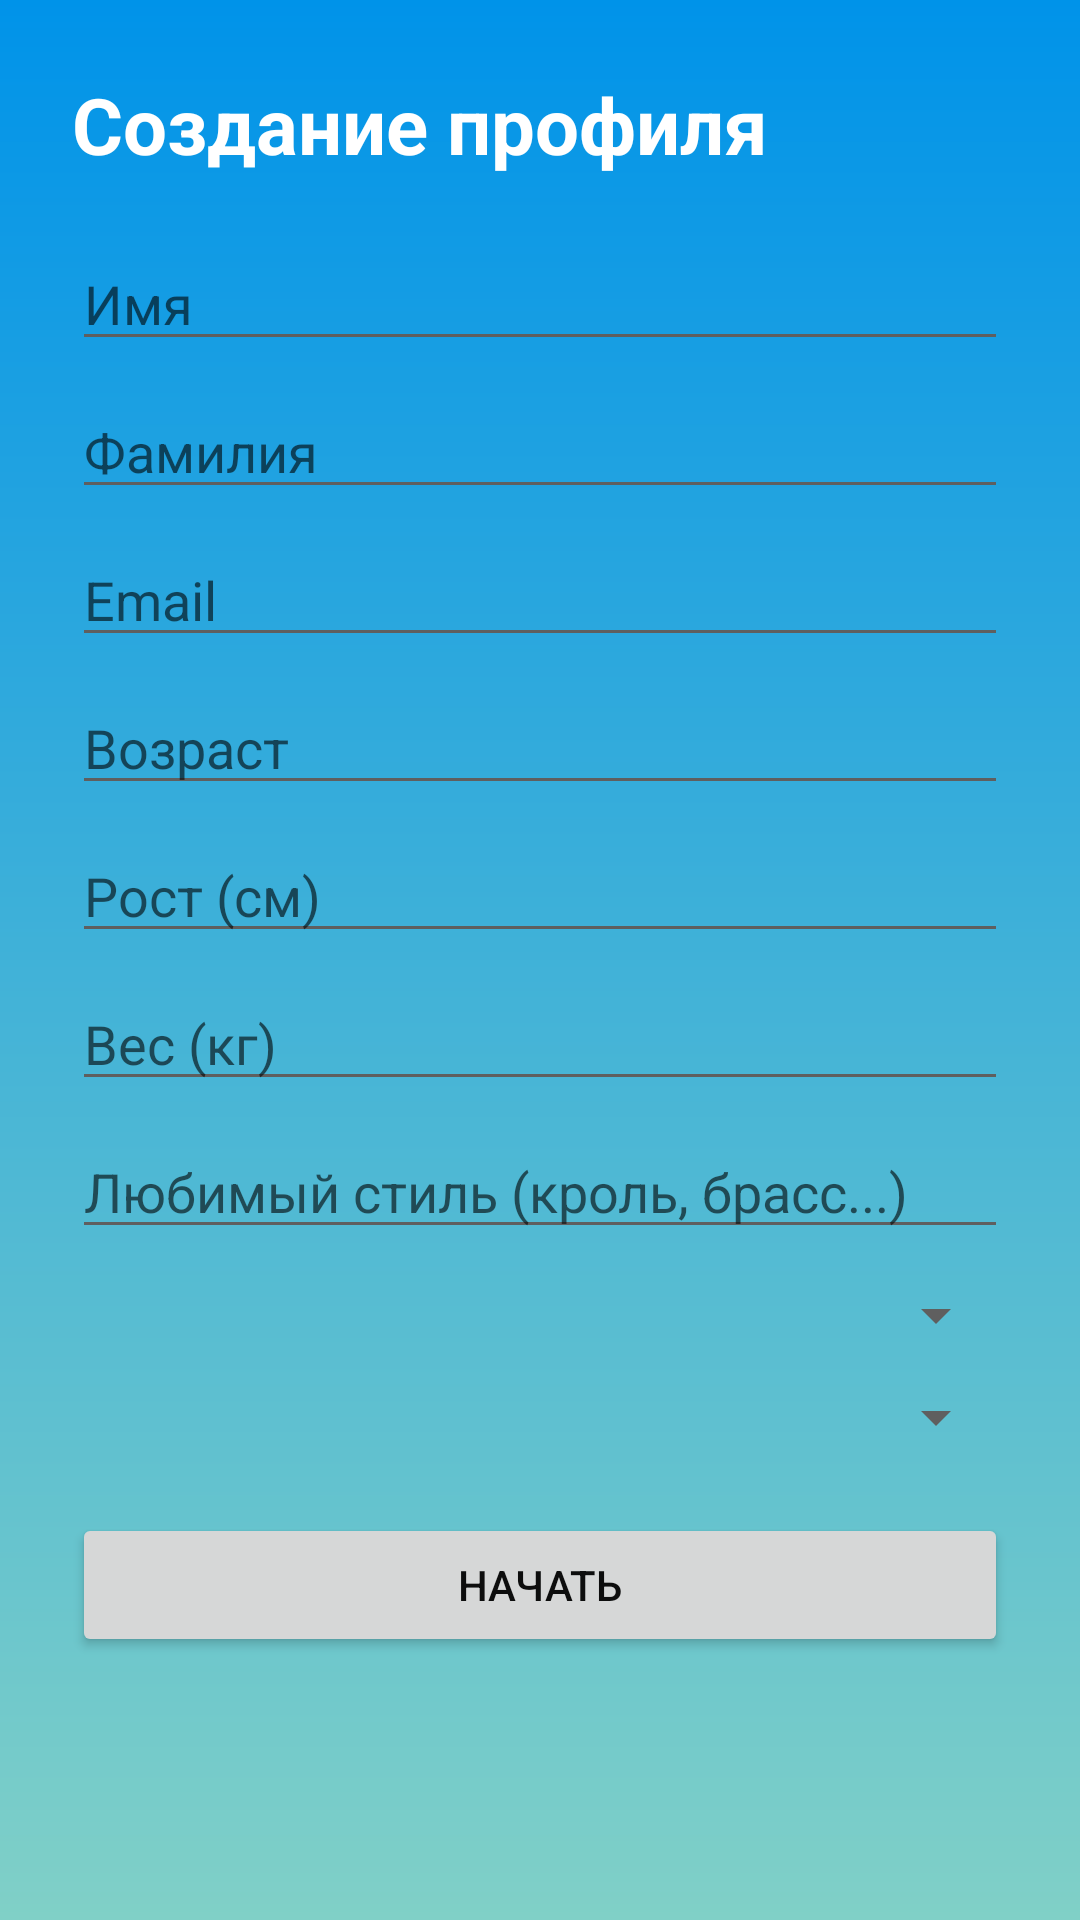

Layout XML and referenced resources for this Android screen:
<!-- AndroidManifest.xml: application theme Theme.AquaTime -->
<!-- res/layout/activity_user_setup.xml -->
<ScrollView xmlns:android="http://schemas.android.com/apk/res/android"
    android:layout_width="match_parent"
    android:layout_height="match_parent"
    android:background="@drawable/bg_gradient">

    <LinearLayout
        android:orientation="vertical"
        android:padding="24dp"
        android:layout_width="match_parent"
        android:layout_height="wrap_content">

        <TextView
            android:layout_height="wrap_content"
            android:layout_width="match_parent"
            android:text="Создание профиля"
            android:textSize="26sp"
            android:textStyle="bold"
            android:textColor="@android:color/white"
            android:layout_marginBottom="20dp"/>

        <EditText
            android:id="@+id/et_first_name"
            android:hint="Имя"
            android:layout_width="match_parent"
            android:layout_height="wrap_content"/>

        <EditText
            android:id="@+id/et_last_name"
            android:hint="Фамилия"
            android:layout_width="match_parent"
            android:layout_height="wrap_content"
            android:layout_marginTop="8dp"/>

        <EditText
            android:id="@+id/et_email"
            android:hint="Email"
            android:inputType="textEmailAddress"
            android:layout_width="match_parent"
            android:layout_height="wrap_content"
            android:layout_marginTop="8dp"/>

        <EditText
            android:id="@+id/et_age"
            android:hint="Возраст"
            android:inputType="number"
            android:layout_width="match_parent"
            android:layout_height="wrap_content"
            android:layout_marginTop="8dp"/>

        <EditText
            android:id="@+id/et_height"
            android:hint="Рост (см)"
            android:inputType="number"
            android:layout_width="match_parent"
            android:layout_height="wrap_content"
            android:layout_marginTop="8dp"/>

        <EditText
            android:id="@+id/et_weight"
            android:hint="Вес (кг)"
            android:inputType="numberDecimal"
            android:layout_width="match_parent"
            android:layout_height="wrap_content"
            android:layout_marginTop="8dp"/>

        <EditText
            android:id="@+id/et_style"
            android:hint="Любимый стиль (кроль, брасс...)"
            android:layout_width="match_parent"
            android:layout_height="wrap_content"
            android:layout_marginTop="8dp"/>

        <Spinner
            android:id="@+id/spinner_nation"
            android:layout_width="match_parent"
            android:layout_height="wrap_content"
            android:layout_marginTop="10dp"/>

        <Spinner
            android:id="@+id/spinner_level"
            android:layout_width="match_parent"
            android:layout_height="wrap_content"
            android:layout_marginTop="10dp"/>

        <Button
            android:id="@+id/btn_continue"
            android:text="Начать"
            android:layout_width="match_parent"
            android:layout_height="wrap_content"
            android:layout_marginTop="20dp"/>

    </LinearLayout>
</ScrollView>
<!-- resources referenced by this layout -->
<resources>
  <!-- drawable bg_gradient (drawable) -->
  <shape xmlns:android="http://schemas.android.com/apk/res/android">
      <gradient
          android:type="linear"
          android:startColor="#0093E9"
          android:endColor="#80D0C7"
          android:angle="270"/>
  </shape>
  <style name="Theme.AquaTime" parent="Theme.MaterialComponents.DayNight.NoActionBar">
          <item name="colorPrimary">@color/aqua_primary</item>
          <item name="colorPrimaryVariant">@color/aqua_secondary</item>
          <item name="colorOnPrimary">@android:color/white</item>
  
          <item name="android:windowBackground">@color/background_light</item>
          <item name="android:colorBackground">@color/background_light</item>
  
          <item name="android:textColorPrimary">@color/text_primary</item>
          <item name="android:textColorSecondary">@color/text_secondary</item>
      </style>
  <color name="aqua_primary">#0093E9</color>
  <color name="aqua_secondary">#80D0C7</color>
  <color name="background_light">#F4FAFF</color>
  <color name="text_primary">#0D0D0D</color>
  <color name="text_secondary">#5F5F5F</color>
</resources>
